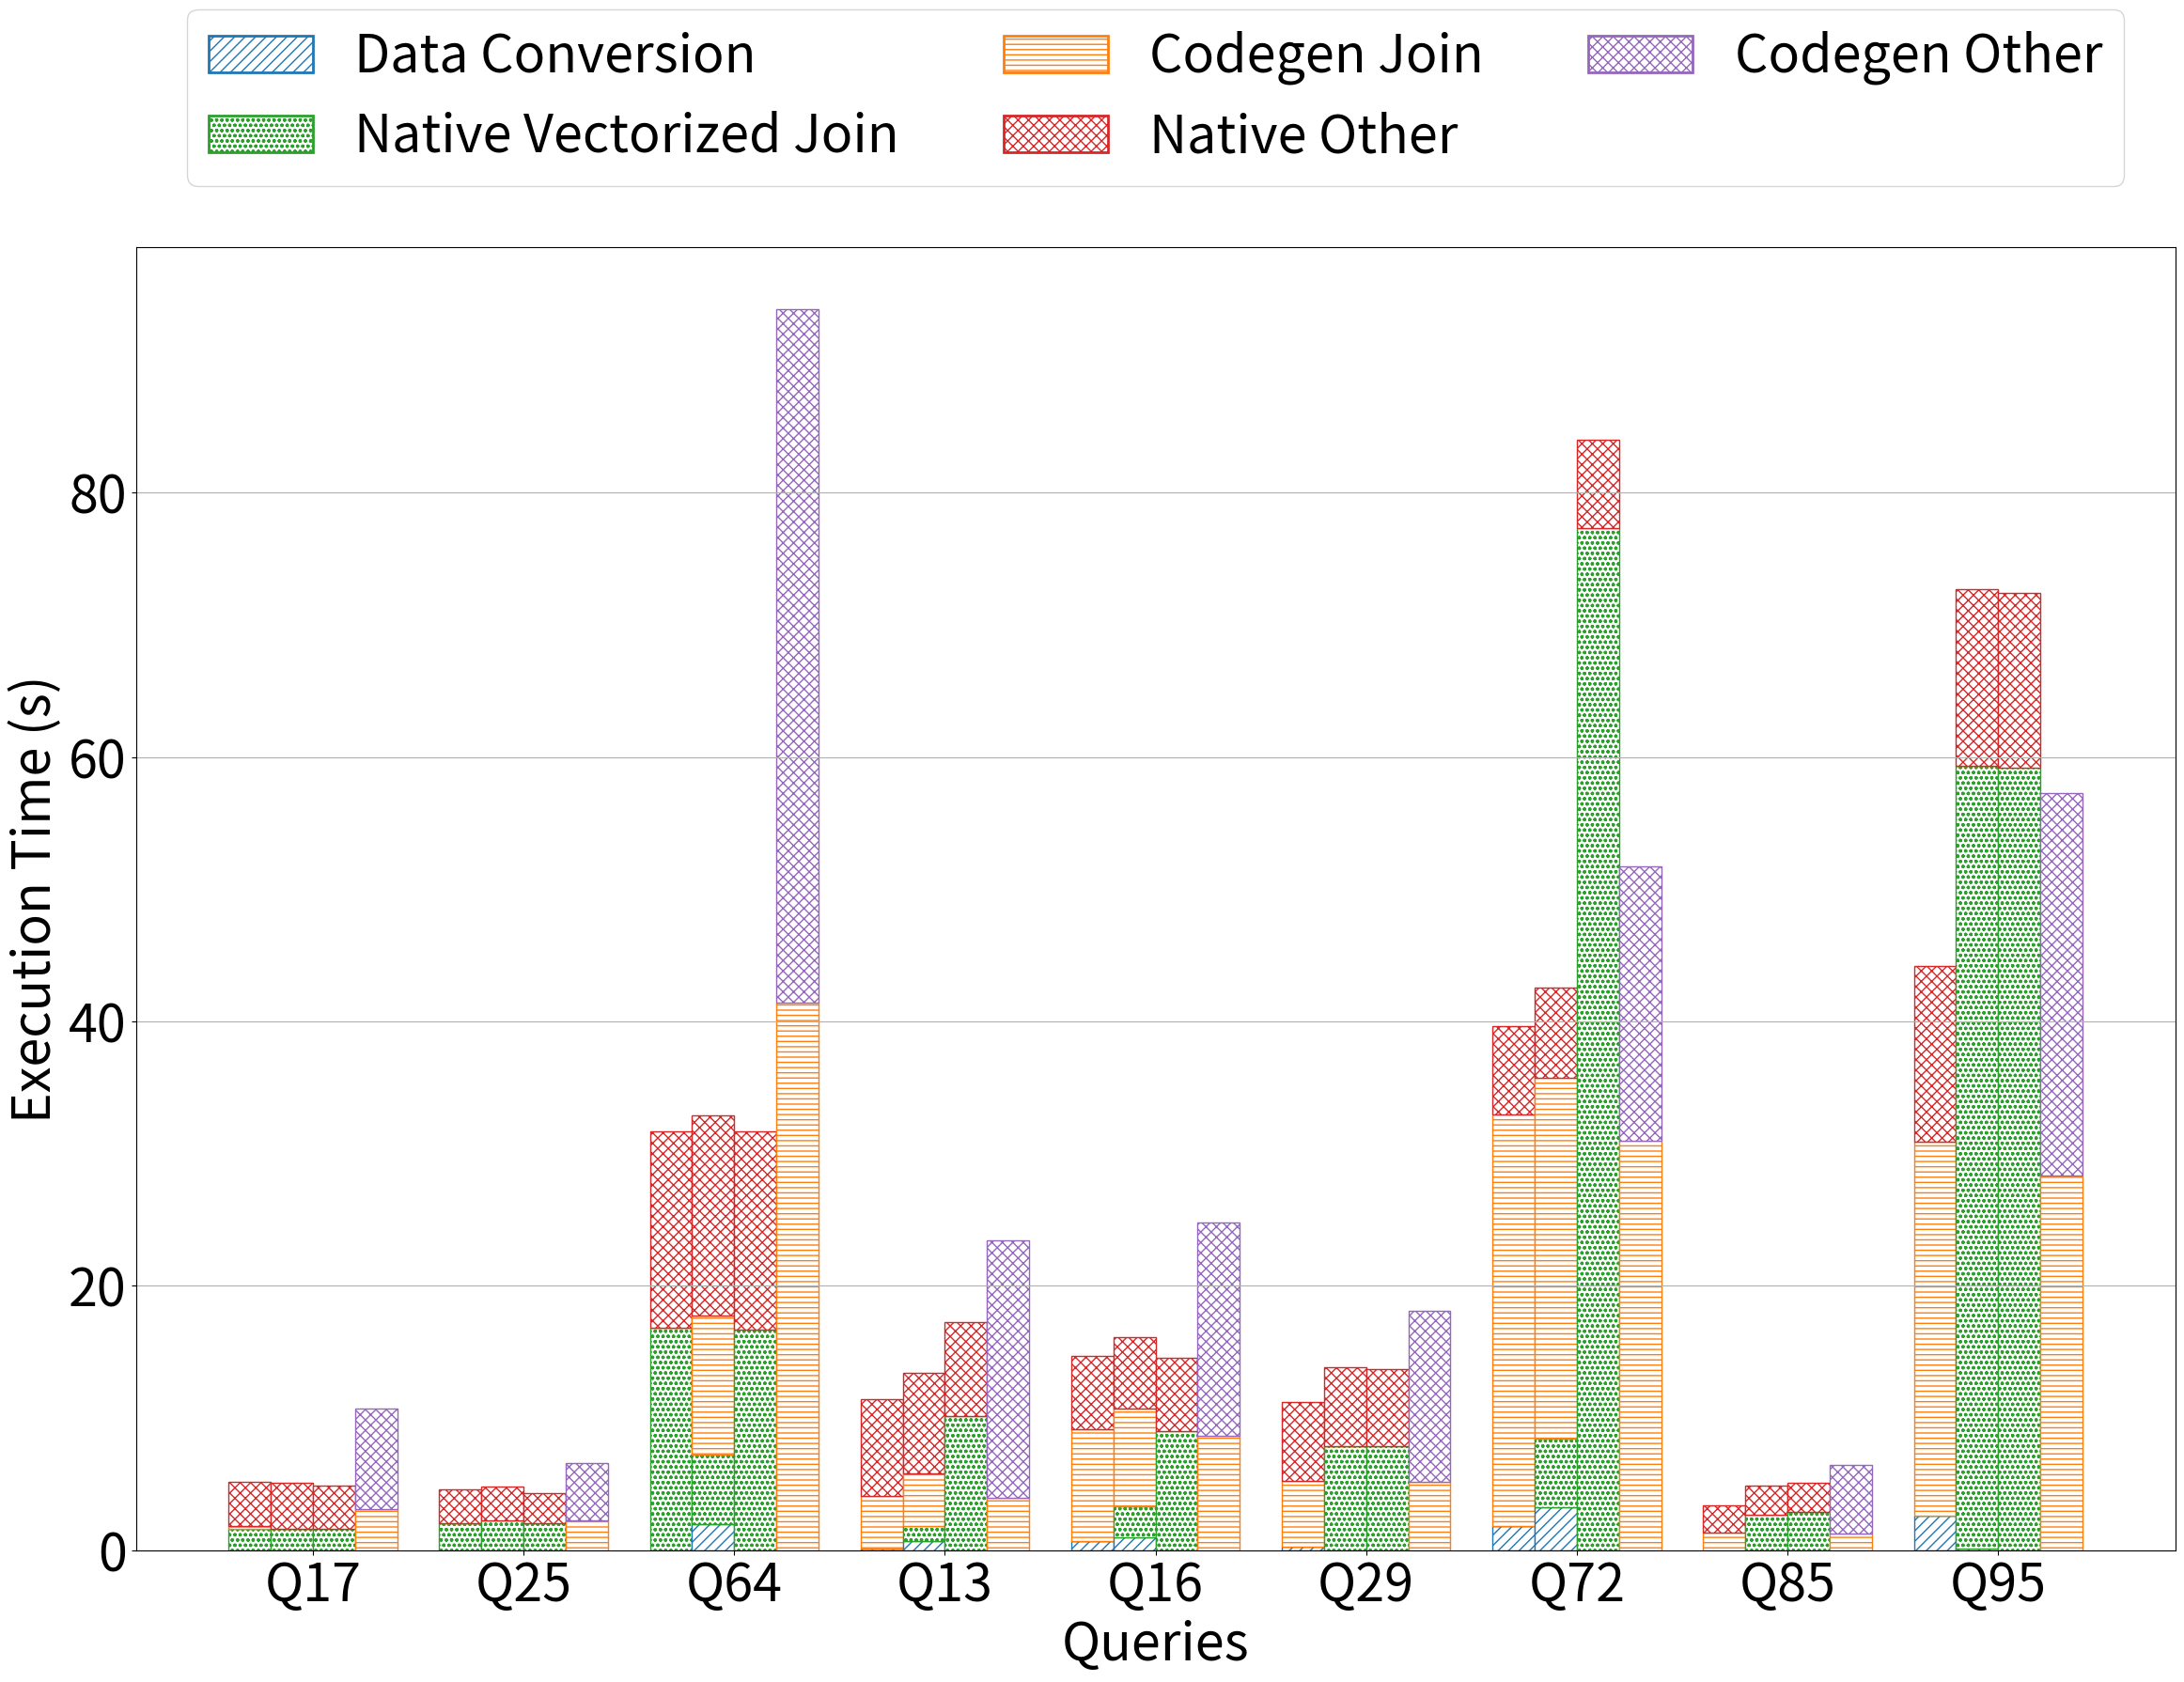

Source code (Python):
import matplotlib.pyplot as plt
import numpy as np
import pandas as pd
import matplotlib.patches as mpatches

# Sample data
data = {
    'Query Number': ['Q13', 'Q16', 'Q17', 'Q25', 'Q29', 'Q64', 'Q72', 'Q85', 'Q95'],
    'Native Join Time (Absolute)': [10.12421, 8.987278592, 1.586, 2.03,
     7.9, 16.67, 
    77.3, 2.902857143, 59.2],
    'Native Non Join Time (Absolute)': [7.12, 5.54, 3.318390646, 2.29, 
    5.83, 15.0, 
    6.7, 2.177142857, 13.2],
    'Cost Model w/o optimization Data Conversion Absolute Time': [0.70597222, 1.0, 0, 0, 
    0, 2.004705882, 
    3.23, 0.011137931, 0.133],
    'Cost Model w/o optimization Native Execution Absolute Time': [1.151221, 2.32, 1.586, 2.2323,
    7.90, 5.21, 
    5.2, 2.673103448, 59.2],
    'Cost Model w/o optimization Codegen Absolute Time': [3.964305556, 7.41, 0, 0, 
    0, 10.53,
    27.3, 0, 0],
    'Cost Model w/o optimization Other Absolute Time': [7.564763889, 5.36, 3.48390646, 2.57,
     5.934309357, 15.15, 
    6.8, 2.167, 13.4],
    'Cost Model with optimization Data Conversion Absolute Time': [0.1555554, 0.70997439, 0, 0, 
    0.245059372, 0, 
    1.84, 0, 2.63803945],
    'Cost Model with optimization Native Execution Absolute Time': [0, 0, 1.586, 2.02, 0,
    16.8, 0, 0, 0],
    'Cost Model with optimization Codegen Absolute Time': [3.964, 8.43, 0.24, 0, 
    5.01, 0, 
    31.1, 1.31, 28.24],
    'Cost Model with optimization Other Absolute Time': [7.312, 5.5325, 3.318390646, 2.58, 
    5.98, 14.9, 
    6.7, 2.105068966, 13.34],
    'Vanilla Spark Codegen operator (Absolute)': [3.964, 8.653858137, 3.095939086, 2.231913876,
     5.15, 41.4,
    31.0, 1.282139037, 28.34],
    'Vanilla Spark Other operator (Absolute)': [19.50753767, 16.14614186, 7.604060914, 4.338086124, 
    12.94, 93.9-41.4,
    20.7, 5.197860963, 28.91],
}

# Create DataFrame
df = pd.DataFrame(data)

# Reorder rows with Q17, Q25, Q64 at the beginning
query_order = ['Q17', 'Q25', 'Q64', 'Q13', 'Q16', 'Q29', 'Q72', 'Q85', 'Q95']
df = df.set_index('Query Number').loc[query_order].reset_index()

# Create figure with extra space at the top for legends
fig = plt.figure(figsize=(28, 20))
gs = fig.add_gridspec(2, 1, height_ratios=[0.5, 6], hspace=0.05)

# Create subplots
ax_legend = fig.add_subplot(gs[0])
ax = fig.add_subplot(gs[1])

x = np.arange(len(df['Query Number']))
width = 0.2

# Colors and patterns for combined components
combined_colors = {
    'Data Conversion': '#1f77b4',
    'Native Execution Join': '#2ca02c',
    'Codegen Join': '#ff7f0e',
    'Native Other': '#d62728',
    'Codegen Other': '#9467bd'
}
hatches = ['///', 'ooo', '---', 'xxx']

# Cost Model with Optimization (Stacked)
cost_with_opt_dc = df['Cost Model with optimization Data Conversion Absolute Time']
cost_with_opt_ne = df['Cost Model with optimization Native Execution Absolute Time']
cost_with_opt_codegen = df['Cost Model with optimization Codegen Absolute Time']
cost_with_opt_other = df['Cost Model with optimization Other Absolute Time']
ax.bar(x - width * 1.5, cost_with_opt_dc, width, label='Data Conversion', 
       color='white', edgecolor=combined_colors['Data Conversion'], hatch=hatches[0])
ax.bar(x - width * 1.5, cost_with_opt_ne, width, bottom=cost_with_opt_dc, 
       color='white', edgecolor=combined_colors['Native Execution Join'], hatch=hatches[1])
ax.bar(x - width * 1.5, cost_with_opt_codegen, width, bottom=cost_with_opt_dc + cost_with_opt_ne, 
       color='white', edgecolor=combined_colors['Codegen Join'], hatch=hatches[2])
ax.bar(x - width * 1.5, cost_with_opt_other, width, bottom=cost_with_opt_dc + cost_with_opt_ne + cost_with_opt_codegen, 
       color='white', edgecolor=combined_colors['Native Other'], hatch=hatches[3])

# Cost Model w/o Optimization (Stacked)
cost_wo_opt_dc = df['Cost Model w/o optimization Data Conversion Absolute Time']
cost_wo_opt_ne = df['Cost Model w/o optimization Native Execution Absolute Time']
cost_wo_opt_codegen = df['Cost Model w/o optimization Codegen Absolute Time']
cost_wo_opt_other = df['Cost Model w/o optimization Other Absolute Time']
ax.bar(x - width / 2, cost_wo_opt_dc, width, 
       color='white', edgecolor=combined_colors['Data Conversion'], hatch=hatches[0])
ax.bar(x - width / 2, cost_wo_opt_ne, width, bottom=cost_wo_opt_dc, 
       color='white', edgecolor=combined_colors['Native Execution Join'], hatch=hatches[1])
ax.bar(x - width / 2, cost_wo_opt_codegen, width, bottom=cost_wo_opt_dc + cost_wo_opt_ne, 
       color='white', edgecolor=combined_colors['Codegen Join'], hatch=hatches[2])
ax.bar(x - width / 2, cost_wo_opt_other, width, bottom=cost_wo_opt_dc + cost_wo_opt_ne + cost_wo_opt_codegen, 
       color='white', edgecolor=combined_colors['Native Other'], hatch=hatches[3])

# Native Execution (Stacked: Native Join + Native Non Join)
native_join = df['Native Join Time (Absolute)']
native_non_join = df['Native Non Join Time (Absolute)']
ax.bar(x + width / 2, native_join, width, 
       color='white', edgecolor=combined_colors['Native Execution Join'], hatch=hatches[1])
ax.bar(x + width / 2, native_non_join, width, bottom=native_join, 
       color='white', edgecolor=combined_colors['Native Other'], hatch=hatches[3])

# Vanilla Spark (Stacked: Codegen and Codegen Other)
vanilla_codegen = df['Vanilla Spark Codegen operator (Absolute)']
vanilla_other = df['Vanilla Spark Other operator (Absolute)']
ax.bar(x + width * 1.5, vanilla_codegen, width, 
       color='white', edgecolor=combined_colors['Codegen Join'], hatch=hatches[2])
ax.bar(x + width * 1.5, vanilla_other, width, bottom=vanilla_codegen, 
       color='white', edgecolor=combined_colors['Codegen Other'], hatch=hatches[3])

# Creating custom legend handles
legend_handles = [
    mpatches.Patch(facecolor='white', edgecolor=combined_colors['Data Conversion'], 
                   linewidth=2, hatch=hatches[0], label='Data Conversion'),
    mpatches.Patch(facecolor='white', edgecolor=combined_colors['Native Execution Join'], 
                   linewidth=2, hatch=hatches[1], label='Native Vectorized Join'),
    mpatches.Patch(facecolor='white', edgecolor=combined_colors['Codegen Join'], 
                   linewidth=2, hatch=hatches[2], label='Codegen Join'),
    mpatches.Patch(facecolor='white', edgecolor=combined_colors['Native Other'], 
                   linewidth=2, hatch=hatches[3], label='Native Other'),
    mpatches.Patch(facecolor='white', edgecolor=combined_colors['Codegen Other'], 
                   linewidth=2, hatch=hatches[3], label='Codegen Other')
]

# Create the component type legend in the top subplot
legend1 = ax_legend.legend(handles=legend_handles, 
                          loc='lower center',
                          ncol=3,
                          frameon=True,
                          fontsize=40)

# Hide the legend axes
ax_legend.axis('off')

# Configure main plot
ax.set_xlabel('Queries', fontsize=40)
ax.set_ylabel('Execution Time (s)', fontsize=40)
ax.set_xticks(x)
ax.set_xticklabels(df['Query Number'])
ax.grid(axis='y')
ax.tick_params(axis='both', labelsize=40)

# Adjust layout
plt.tight_layout()

# Show and save
plt.show()
plt.savefig("./stacked_updated.png", bbox_inches='tight', dpi=300)
